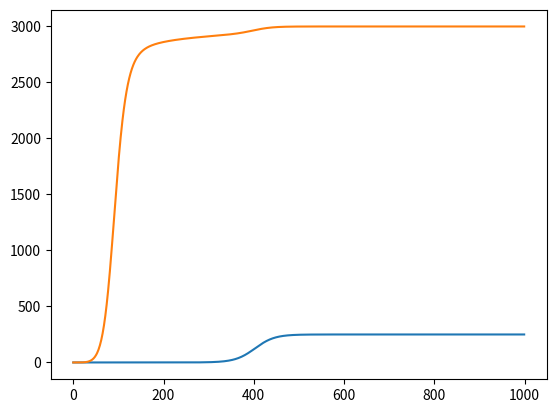

Generate this figure with matplotlib:
import numpy as np
import matplotlib.pyplot as plt

class RLSEstimation:
    """
    递归最小二乘估计
    Y = ΦΘ
    """

    def __init__(self, alpha, Xe, dt):
        self.alpha = alpha
        self.Xe = Xe
        self.P = np.eye(2)
        self.K = np.zeros((2, 1))
        self.pre_F = 0
        self.fai = np.zeros((2, 1))
        self.theta = np.zeros((2, 1))
        self.dt = dt  # 采样时间

    def getStiffness(self, X, F):
        Y = self.pre_F + F
        # 更新fai参数
        self.fai[0] = self.fai[1]
        self.fai[1] = X - self.Xe
        G = (self.P @ self.fai) / (self.alpha + self.fai.T @ self.P @ self.fai)
        self.theta = self.theta + G @ (Y - self.fai.T @ self.theta)
        self.P = (np.eye(2) - G @ self.fai.T) @ self.P / self.alpha
        self.pre_F = F
        B = self.dt * (self.theta[0] - self.theta[1]) / 4
        K = (self.theta[0] + self.theta[1]) / 2
        return np.array([B, K])


if __name__ == '__main__':
    RLS = RLSEstimation(0.95, 0.9, 0.01)
    Xe = 0.9
    B = 500
    K = 3000
    datas = []
    for i in range(1000):
        X = 0.9 - 0.01 * i*0.02
        F = K * (X - Xe) + B * 0.01
        data = RLS.getStiffness(X, F)
        datas.append(data)
    l = [i  for i in range(len(datas))]
    datas = np.array(datas)
    plt.plot(l,datas[:,0])
    plt.plot(l, datas[:, 1])
    plt.show()